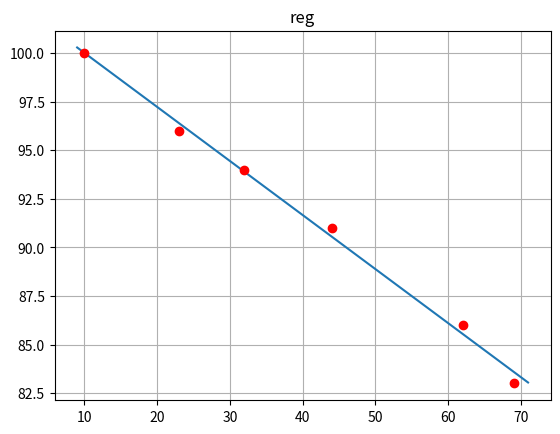

The script that saved this image:
import numpy as np
import matplotlib.pyplot as plt
import pylab
import statistics as stat

DataSetxi = [10, 23, 32, 44, 62, 69]
DataSetyi = [100, 96, 94, 91 ,86, 83]

fig, ax = plt.subplots()

def sumMaltipy(mx, my):
    sum = 0
    for i in range(len(mx)):
        sum += mx[i] * my[i]
    return sum

def sumSquare(mx):
    sum = 0
    for i in range(len(mx)):
        sum += mx[i] * mx[i]
    return sum

class regression:

    @staticmethod
    def linear_predict(val, axis=None):
        N = len(DataSetxi)
        w1 = (sumMaltipy(DataSetxi, DataSetyi) - stat.mean(DataSetxi) * stat.mean(DataSetyi) * N) / \
             (sumSquare(DataSetxi) - N * stat.mean(DataSetxi) * stat.mean(DataSetxi))
        w0 = stat.mean(DataSetyi) - w1 * stat.mean(DataSetxi)

        if(axis== 'x' or axis is None):
            y = w1 * val + w0
            print("x is ", val, "predict y is ", y)
        elif(axis == 'y'):
            x = (val - w0) / w1
            print("y is ", val,"predict x is", x)



    @staticmethod
    def liner_plot(mx, my):
        N = len(mx)
        w1 = (sumMaltipy(mx, my) - stat.mean(mx) * stat.mean(my) * N) / \
             (sumSquare(mx) - N * stat.mean(mx) * stat.mean(mx))
        w0 = stat.mean(my) - w1 * stat.mean(mx)
        x = np.linspace(min(mx) - 1, max(mx) + 2)
        y = w1 * x + w0
        #ax.grid(axis='both')
        plt.title(label='regression')
        ax.plot(x, y)
        #ax.plot(mx, my, 'ro')

    @staticmethod
    def data_plot(mx ,my):
        #ax.grid(axis='both')
        plt.title(label='reg')
        ax.plot(mx, my, 'ro')

ax.grid(axis='both')

regression.liner_plot(DataSetxi, DataSetyi)
regression.data_plot(DataSetxi, DataSetyi)
regression.linear_predict(0, axis='y')
pylab.show()
